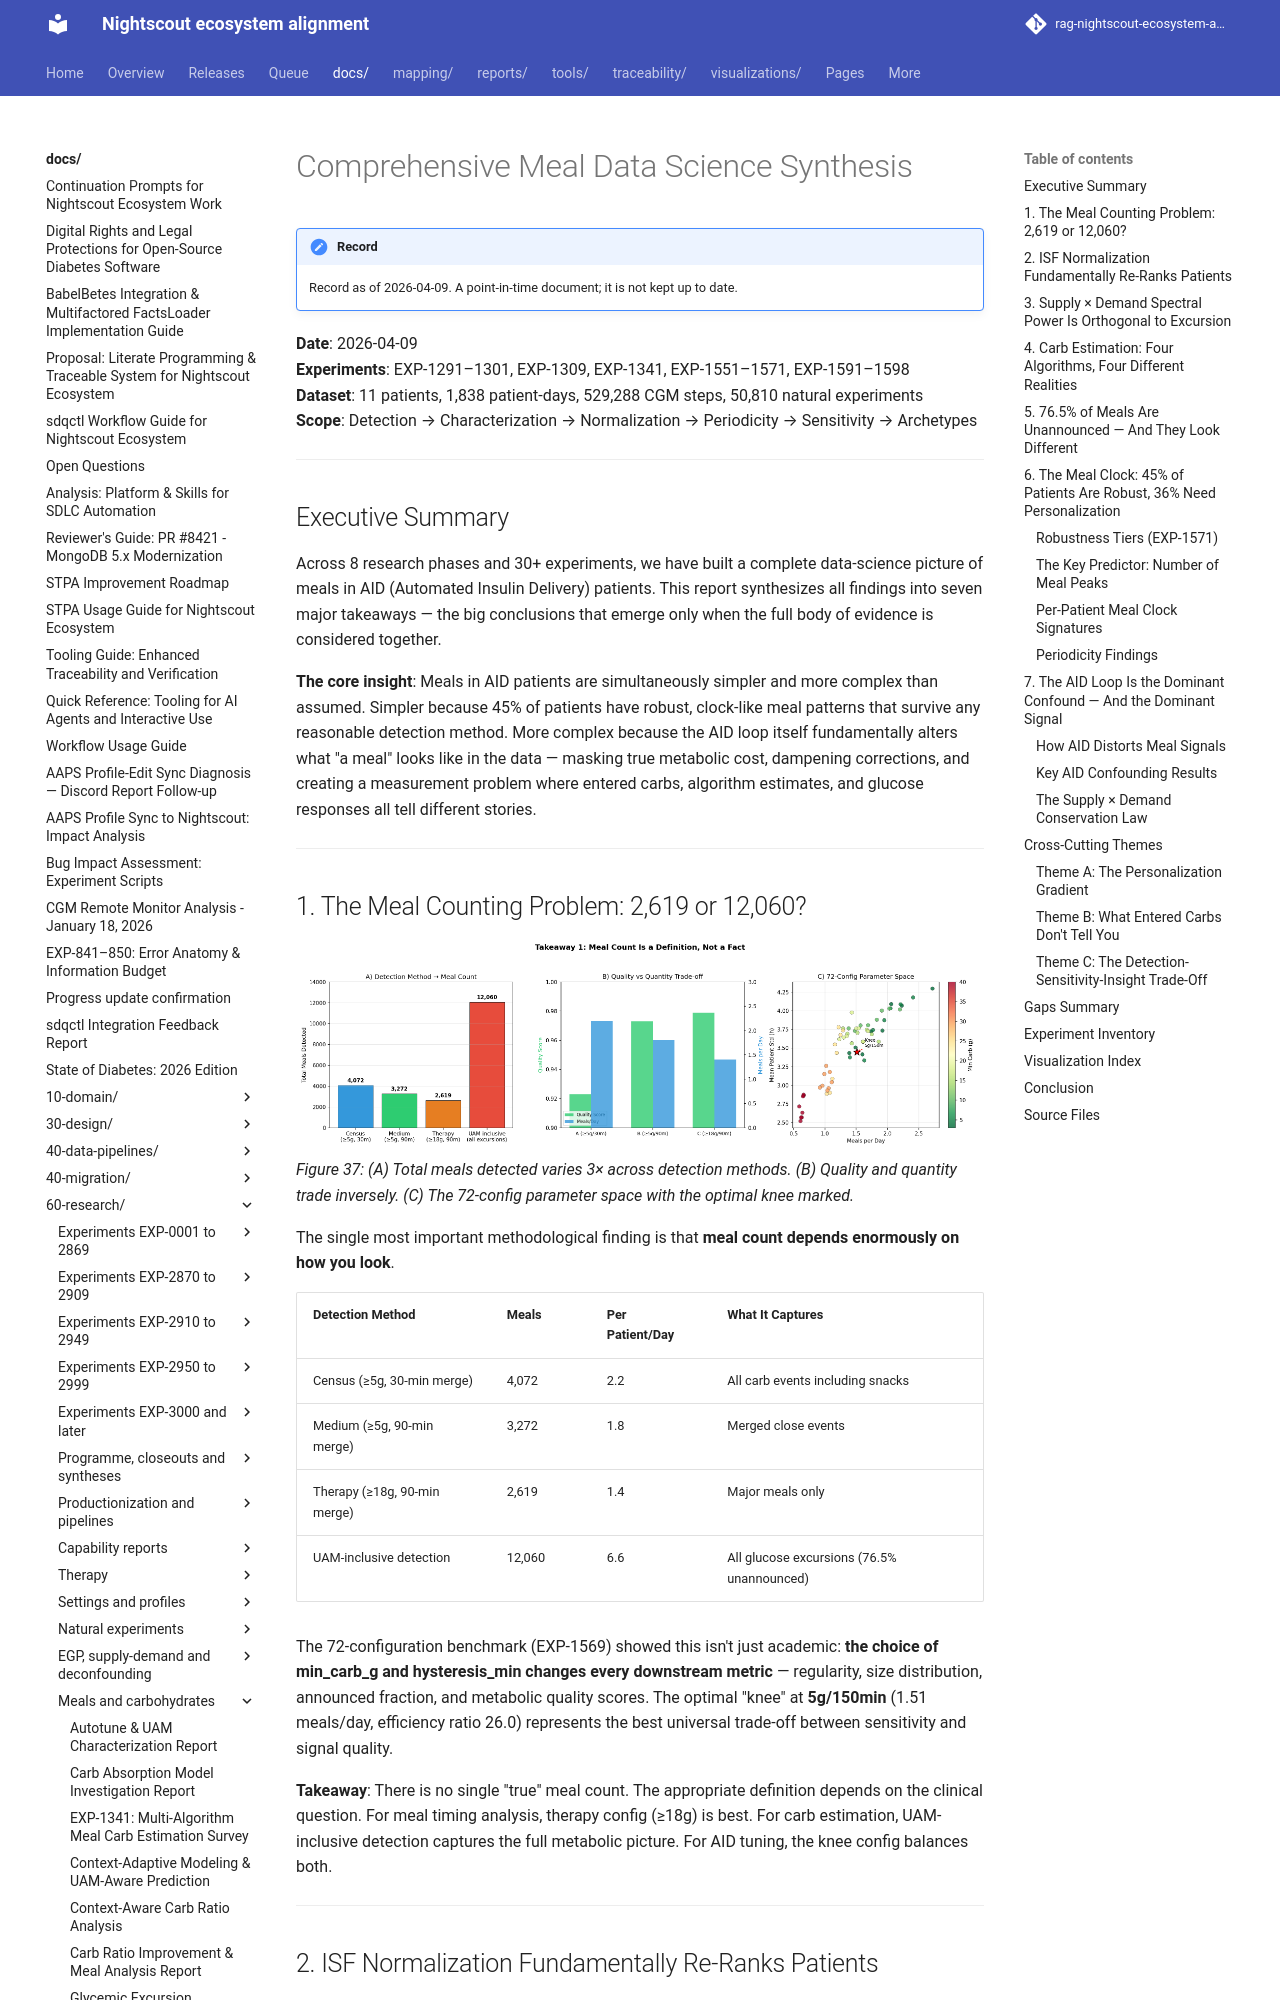

repository: bewest/rag-nightscout-ecosystem-alignment · page: docs/60-research/meal-data-science-synthesis-2026-04-09.html · generator: mkdocs

# Comprehensive Meal Data Science Synthesis

**Date**: 2026-04-09  
**Experiments**: EXP-1291–1301, EXP-1309, EXP-1341, EXP-1551–1571, EXP-1591–1598  
**Dataset**: 11 patients, 1,838 patient-days, 529,288 CGM steps, 50,810 natural experiments  
**Scope**: Detection → Characterization → Normalization → Periodicity → Sensitivity → Archetypes

---

## Executive Summary

Across 8 research phases and 30+ experiments, we have built a complete data-science picture of meals in AID (Automated Insulin Delivery) patients. This report synthesizes all findings into seven major takeaways — the big conclusions that emerge only when the full body of evidence is considered together.

**The core insight**: Meals in AID patients are simultaneously simpler and more complex than assumed. Simpler because 45% of patients have robust, clock-like meal patterns that survive any reasonable detection method. More complex because the AID loop itself fundamentally alters what "a meal" looks like in the data — masking true metabolic cost, dampening corrections, and creating a measurement problem where entered carbs, algorithm estimates, and glucose responses all tell different stories.

---

## 1. The Meal Counting Problem: 2,619 or 12,060?

![Meal Counting Problem](../../visualizations/natural-experiments/fig37_synthesis_meal_counting.png)
*Figure 37: (A) Total meals detected varies 3× across detection methods. (B) Quality and quantity trade inversely. (C) The 72-config parameter space with the optimal knee marked.*

The single most important methodological finding is that **meal count depends enormously on how you look**.

| Detection Method | Meals | Per Patient/Day | What It Captures |
|------------------|-------|-----------------|------------------|
| Census (≥5g, 30-min merge) | 4,072 | 2.2 | All carb events including snacks |
| Medium (≥5g, 90-min merge) | 3,272 | 1.8 | Merged close events |
| Therapy (≥18g, 90-min merge) | 2,619 | 1.4 | Major meals only |
| UAM-inclusive detection | 12,060 | 6.6 | All glucose excursions (76.5% unannounced) |

The 72-configuration benchmark (EXP-1569) showed this isn't just academic: **the choice of min_carb_g and hysteresis_min changes every downstream metric** — regularity, size distribution, announced fraction, and metabolic quality scores. The optimal "knee" at **5g/150min** (1.51 meals/day, efficiency ratio 26.0) represents the best universal trade-off between sensitivity and signal quality.

**Takeaway**: There is no single "true" meal count. The appropriate definition depends on the clinical question. For meal timing analysis, therapy config (≥18g) is best. For carb estimation, UAM-inclusive detection captures the full metabolic picture. For AID tuning, the knee config balances both.

---
